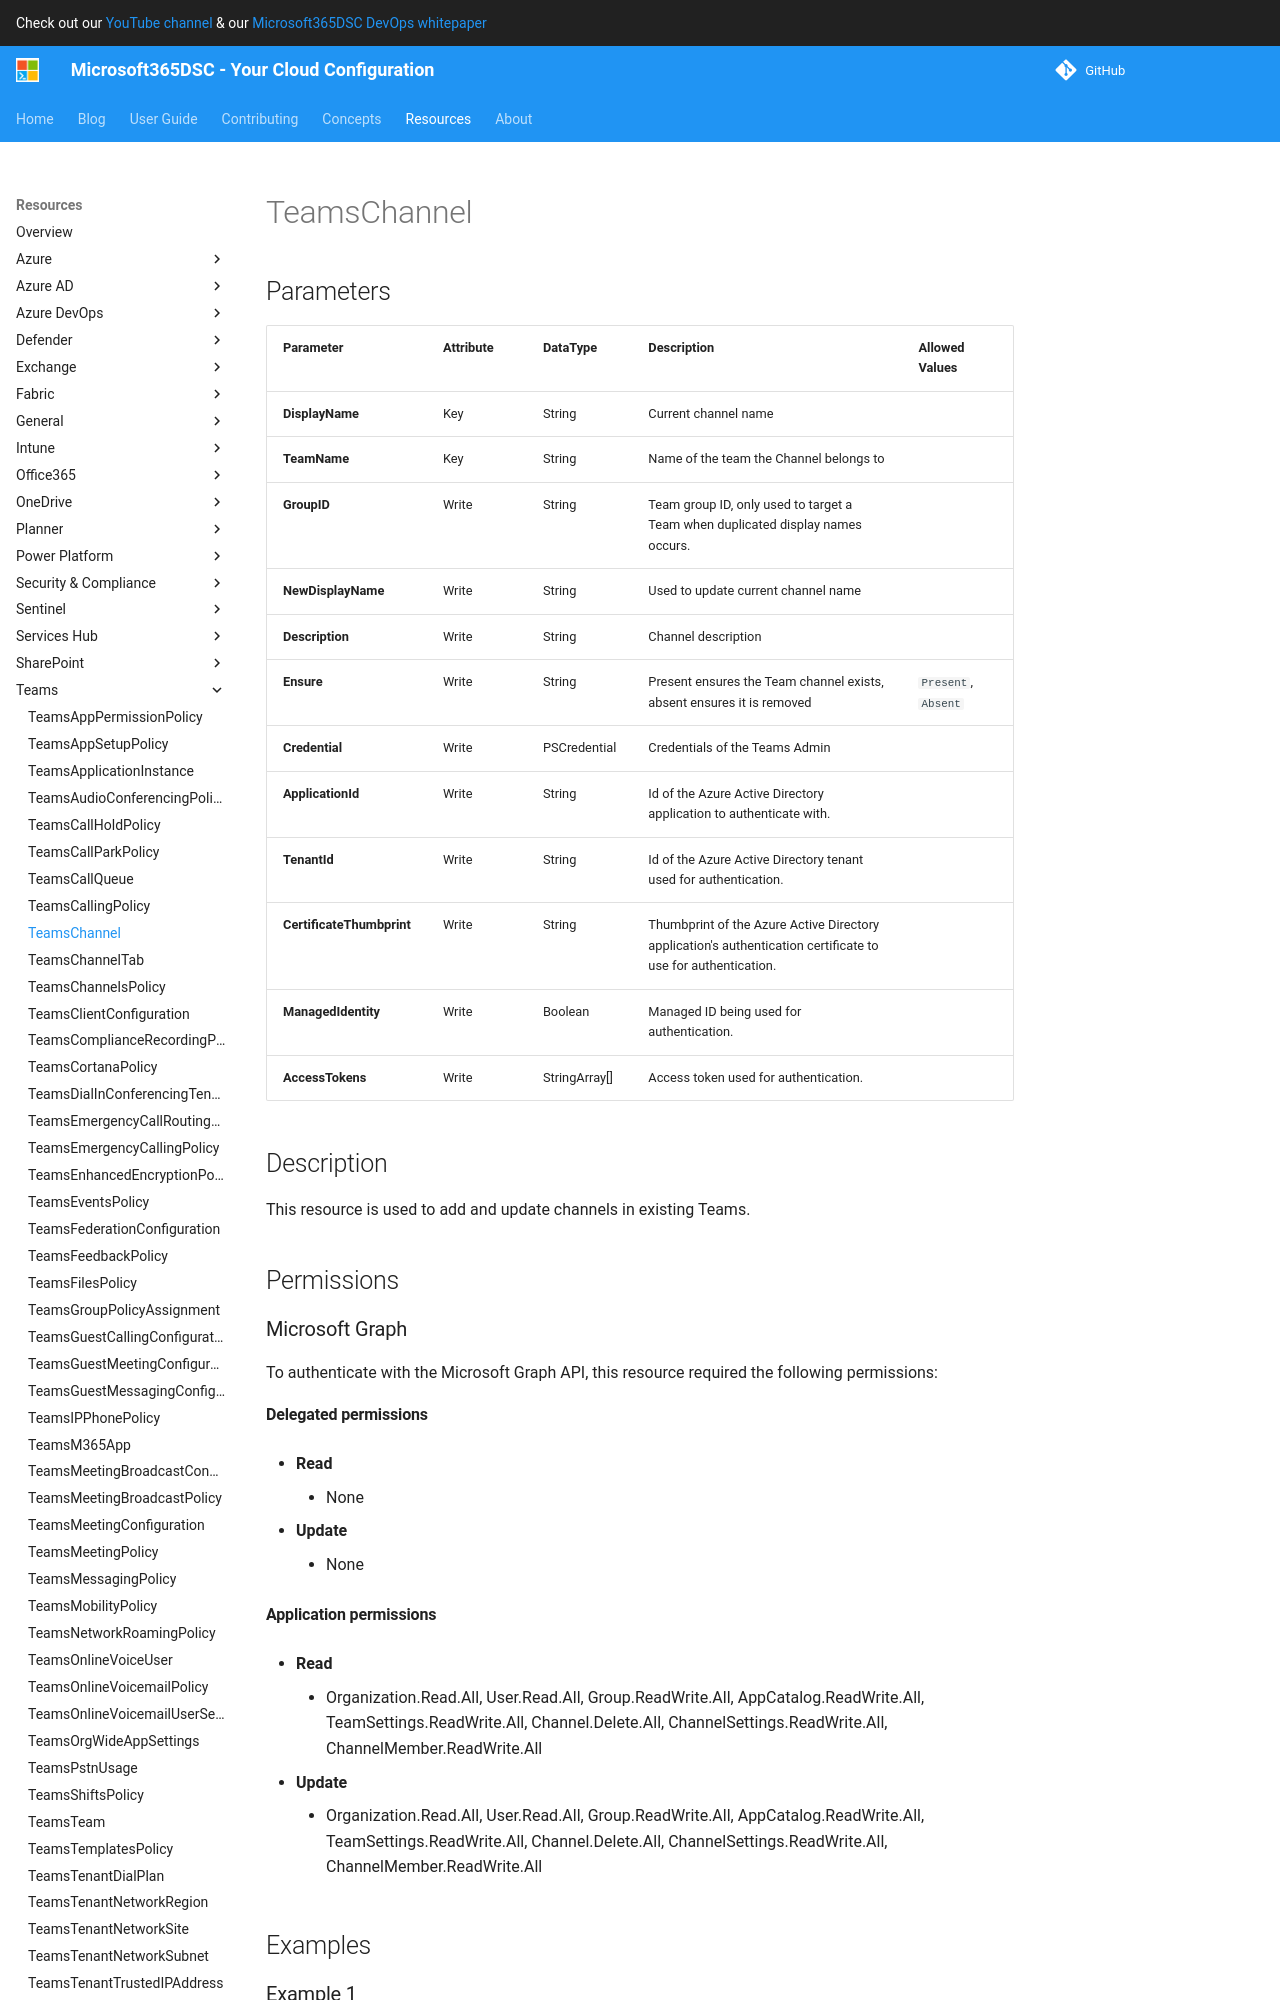

repository: microsoft/Microsoft365DSC · page: resources/teams/TeamsChannel/index.html · generator: mkdocs

# TeamsChannel

## Parameters

| Parameter | Attribute | DataType | Description | Allowed Values |
| --- | --- | --- | --- | --- |
| **DisplayName** | Key | String | Current channel name | |
| **TeamName** | Key | String | Name of the team the Channel belongs to | |
| **GroupID** | Write | String | Team group ID, only used to target a Team when duplicated display names occurs. | |
| **NewDisplayName** | Write | String | Used to update current channel name | |
| **Description** | Write | String | Channel description | |
| **Ensure** | Write | String | Present ensures the Team channel exists, absent ensures it is removed | `Present`, `Absent` |
| **Credential** | Write | PSCredential | Credentials of the Teams Admin | |
| **ApplicationId** | Write | String | Id of the Azure Active Directory application to authenticate with. | |
| **TenantId** | Write | String | Id of the Azure Active Directory tenant used for authentication. | |
| **CertificateThumbprint** | Write | String | Thumbprint of the Azure Active Directory application's authentication certificate to use for authentication. | |
| **ManagedIdentity** | Write | Boolean | Managed ID being used for authentication. | |
| **AccessTokens** | Write | StringArray[] | Access token used for authentication. | |

## Description

This resource is used to add and update channels in existing Teams.

## Permissions

### Microsoft Graph

To authenticate with the Microsoft Graph API, this resource required the following permissions:

#### Delegated permissions

- **Read**

    - None

- **Update**

    - None
